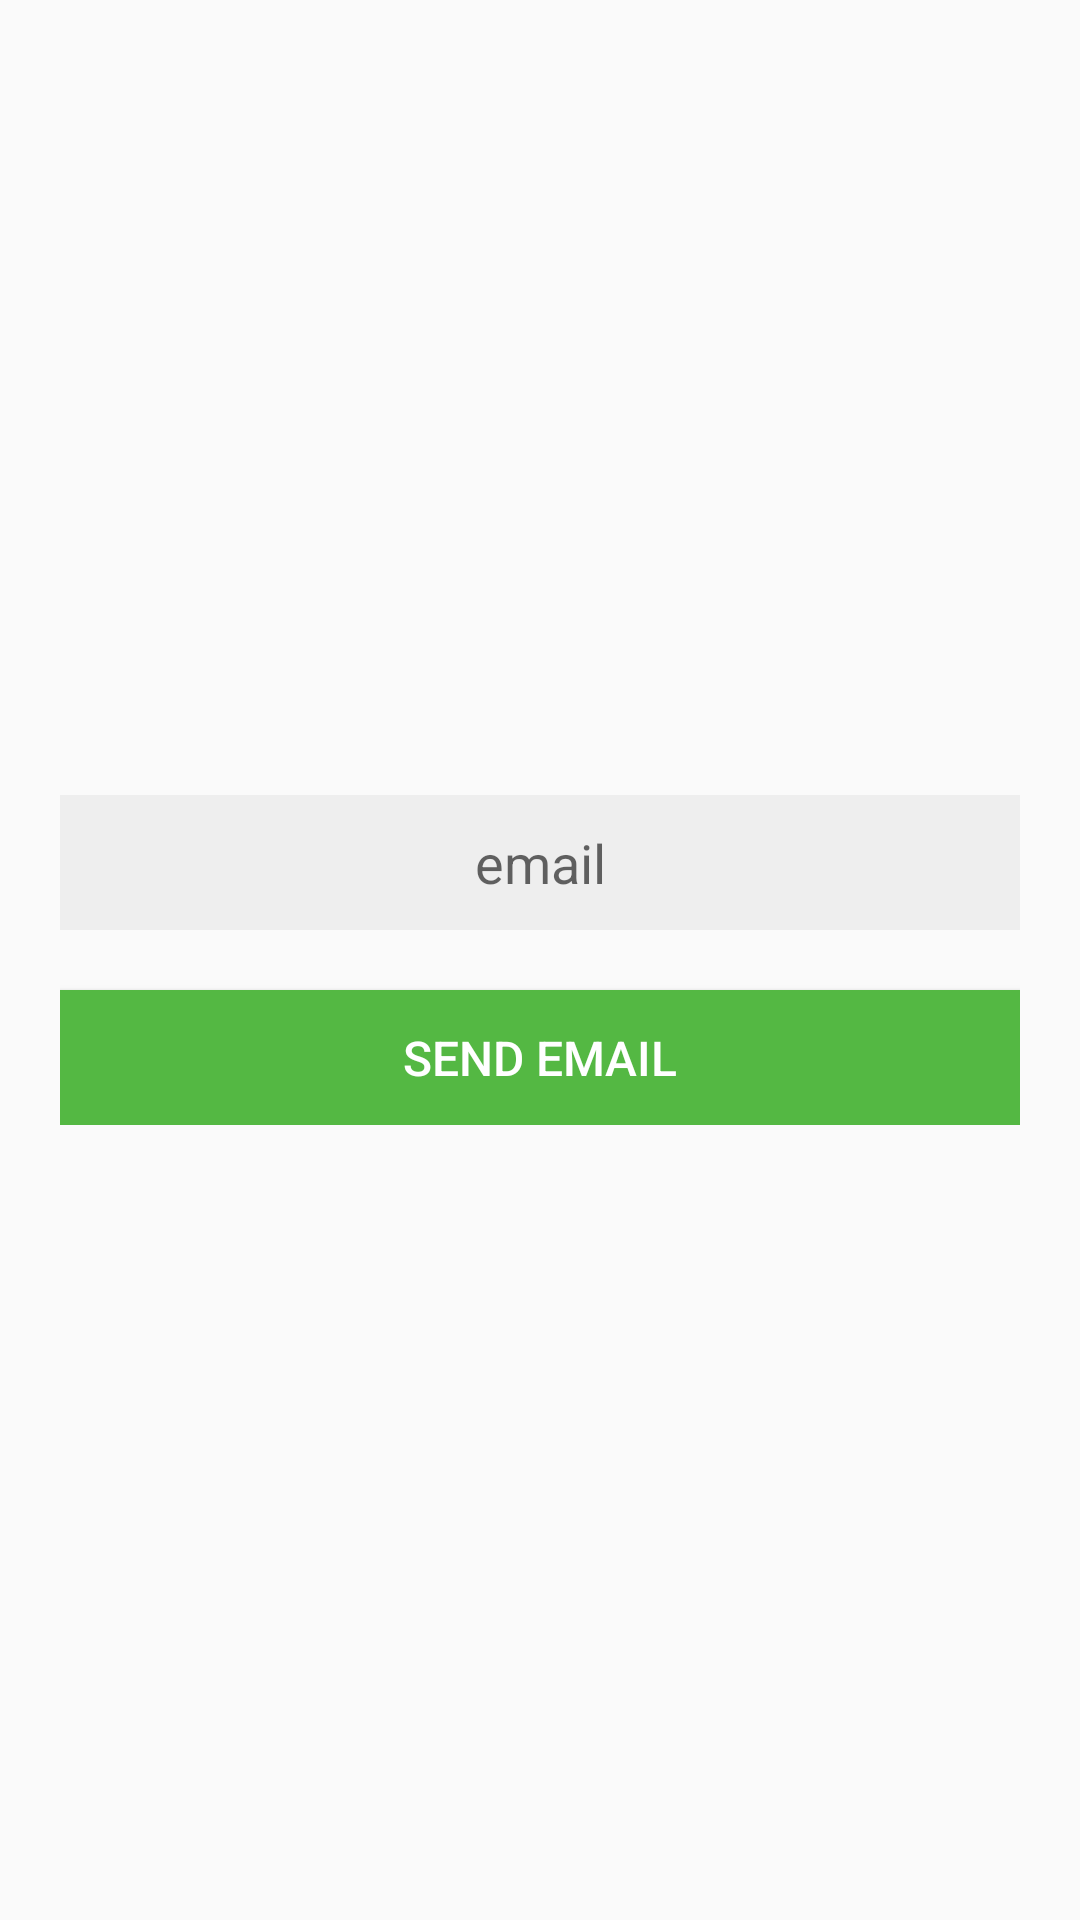

Here is an Android app screen rendered from its layout file. Give the layout XML and the strings, colors and styles it references.
<!-- AndroidManifest.xml: application theme AppTheme -->
<!-- res/layout/activity_forgot_password.xml -->
<?xml version="1.0" encoding="utf-8"?>

<RelativeLayout xmlns:android="http://schemas.android.com/apk/res/android"
    xmlns:tools="http://schemas.android.com/tools"
    android:layout_width="match_parent"
    android:layout_height="match_parent"
    tools:context="com.mg.dribbler.activities.SigninAcitivity"
    android:background="@mipmap/background_auth">
    <LinearLayout
        android:id="@+id/ll_panel"
        android:orientation="vertical"
        android:layout_width="match_parent"
        android:layout_height="wrap_content"
        android:padding="20dp"
        android:layout_centerVertical="true">
        <EditText
            android:id="@+id/et_email"
            android:layout_width="match_parent"
            android:layout_height="45dp"
            android:textAlignment="center"
            android:background="@color/md_grey_200"
            android:hint="@string/email"
            android:inputType="textEmailAddress"
            android:layout_marginBottom="20dp"/>
        <Button
            android:id="@+id/btn_send"
            android:layout_width="match_parent"
            android:layout_height="45dp"
            android:text="@string/send_email"
            android:textColor="@color/white"
            android:textSize="16sp"
            android:background="@color/green"/>
    </LinearLayout>
    <RelativeLayout
        android:layout_below="@+id/ll_panel"
        android:layout_width="match_parent"
        android:layout_height="match_parent">
    </RelativeLayout>
</RelativeLayout>
<!-- resources referenced by this layout -->
<resources>
  <color name="green">#54b843</color>
  <color name="md_grey_200">#EEEEEE</color>
  <color name="white">#FFFFFF</color>
  <string name="email">email</string>
  <string name="send_email">Send Email</string>
  <style name="AppTheme" parent="Theme.AppCompat.Light.NoActionBar">
          
          <item name="colorPrimary">@color/colorPrimary</item>
          <item name="colorPrimaryDark">@color/colorPrimaryDark</item>
          <item name="colorAccent">@color/colorAccent</item>
      </style>
  <color name="colorPrimary">#222222</color>
  <color name="colorPrimaryDark">#222222</color>
  <color name="colorAccent">#2A9839</color>
</resources>
